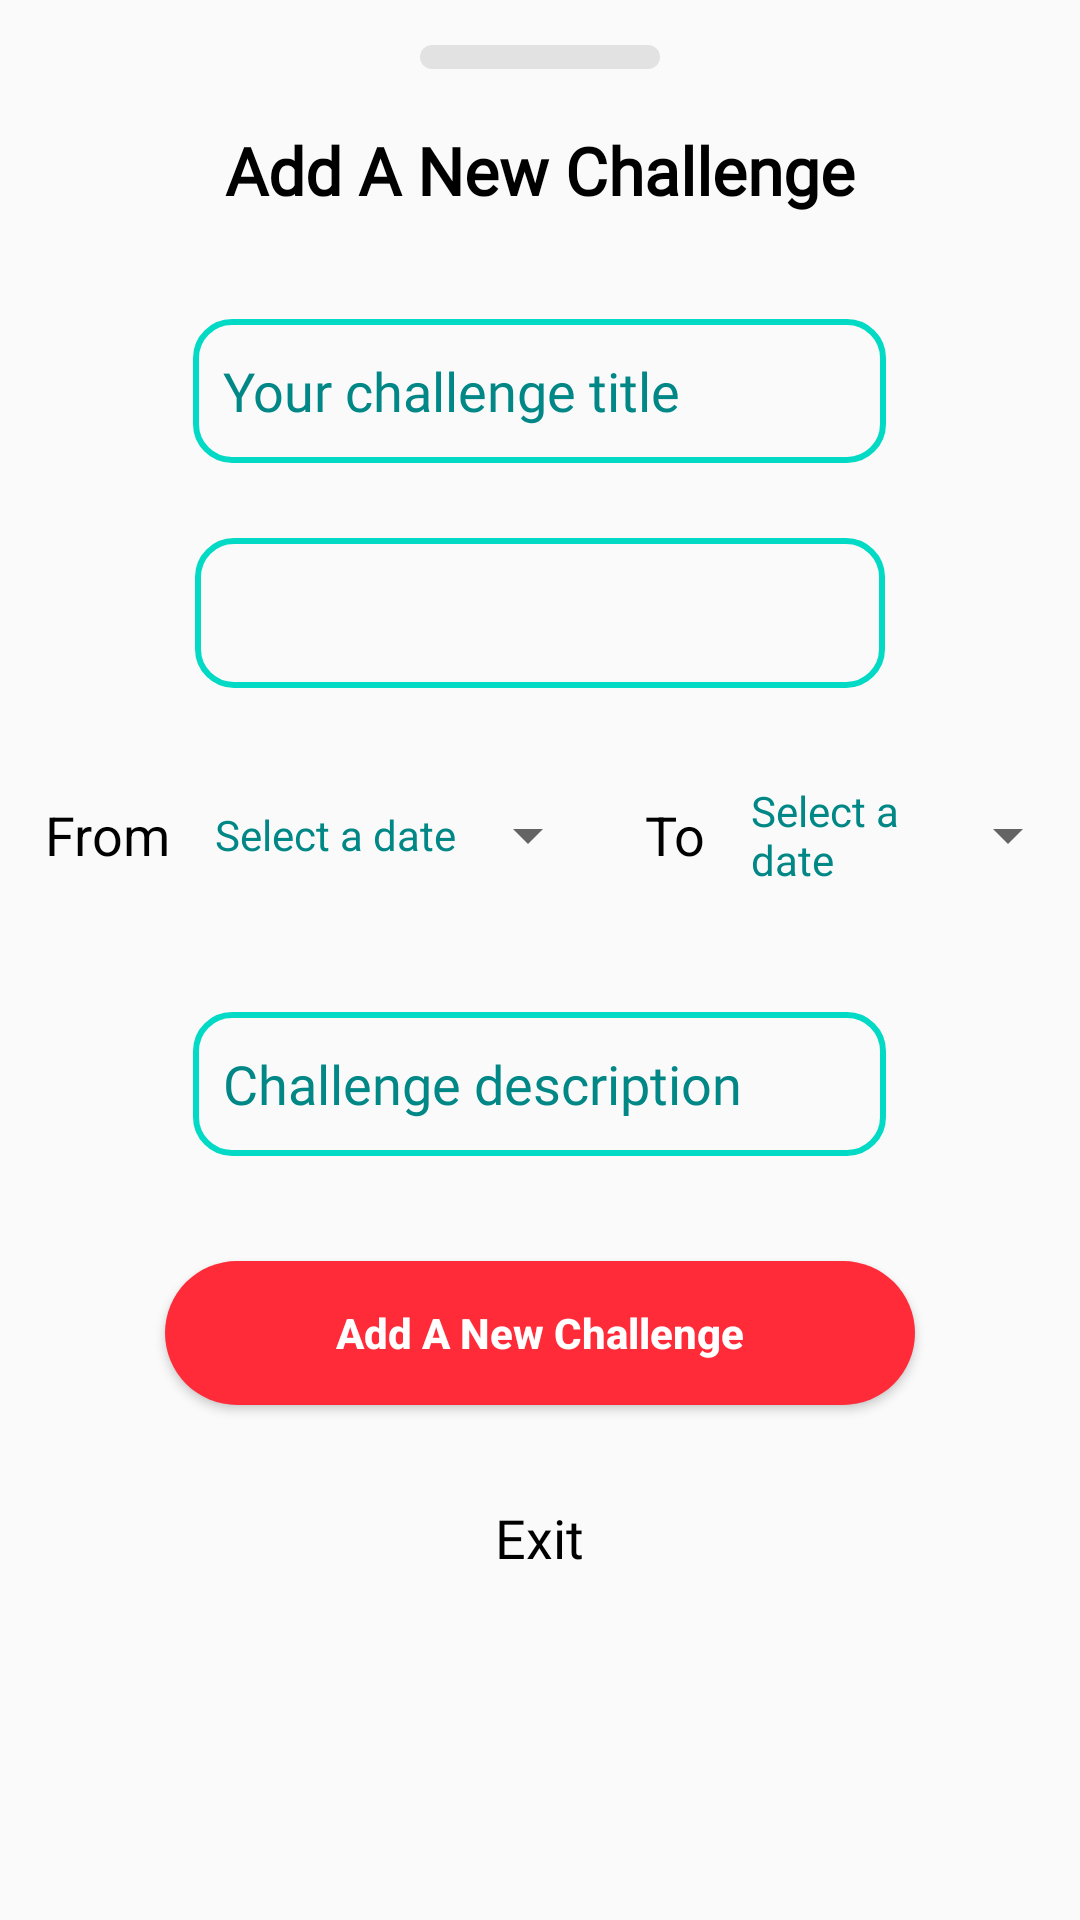

Layout XML and referenced resources for this Android screen:
<!-- AndroidManifest.xml: application theme Theme.ToDoApp -->
<!-- res/layout/bottom_sheet_challenges.xml -->
<?xml version="1.0" encoding="utf-8"?>
<androidx.coordinatorlayout.widget.CoordinatorLayout
    xmlns:android="http://schemas.android.com/apk/res/android"
    android:id="@+id/coordinatorLayout"
    android:layout_width="match_parent"
    android:layout_height="match_parent">

    <ImageView
        android:id="@+id/imgBottomShape"
        android:layout_width="wrap_content"
        android:layout_height="wrap_content"
        android:src="@drawable/bottom_sheet_shape"
        android:layout_gravity="center_horizontal"
        android:layout_margin="15dp"/>

    <androidx.core.widget.NestedScrollView
        android:layout_width="match_parent"
        android:layout_height="match_parent">

        <RelativeLayout
            android:layout_width="match_parent"
            android:layout_height="match_parent"
            android:gravity="center"
            android:layout_marginTop="42dp">

            <TextView
                android:id="@+id/txtTitle"
                style="@style/TEXT"
                android:layout_width="wrap_content"
                android:layout_height="wrap_content"
                android:layout_alignParentTop="true"
                android:layout_centerHorizontal="true"
                android:fontFamily="@font/roboto_regular"
                android:text="@string/add_challenge"
                android:textSize="22sp"
                android:textStyle="bold" />

            <EditText
                android:id="@+id/editTxtChallengeTitle"
                style="@style/TEXT"
                android:layout_width="wrap_content"
                android:layout_height="wrap_content"
                android:layout_marginTop="35dp"
                android:background="@drawable/input_shape"
                android:ems="11"
                android:fontFamily="@font/roboto_regular"
                android:hint="@string/add_a_new_challenge"
                android:inputType="textPersonName"
                android:minHeight="48dp"
                android:padding="10dp"
                android:textColorHint="@color/hint_color"
                android:layout_centerHorizontal="true"
                android:layout_below="@+id/txtTitle"/>

            <Spinner
                android:id="@+id/spinnerChallengeCategory"
                android:layout_width="wrap_content"
                android:layout_height="wrap_content"
                android:minHeight="50dp"
                android:minWidth="230dp"
                style="@style/TEXT"
                android:layout_marginTop="25dp"
                android:contentDescription="@string/category"
                android:background="@drawable/input_shape"
                android:layout_centerHorizontal="true"
                android:layout_below="@+id/editTxtChallengeTitle"/>

            <LinearLayout
                android:id="@+id/mainPageDateSpinner"
                android:layout_width="match_parent"
                android:layout_height="wrap_content"
                android:orientation="horizontal"
                android:gravity="center"
                android:layout_marginTop="25dp"
                android:layout_below="@+id/spinnerChallengeCategory">

                <TextView
                    android:layout_width="wrap_content"
                    android:layout_height="wrap_content"
                    android:text="@string/date_from"
                    style="@style/TEXT"
                    android:textSize="18sp"
                    android:layout_marginHorizontal="15dp"/>

                <Button
                    android:id="@+id/btnChallengeStartDay"
                    android:layout_width="wrap_content"
                    android:layout_height="wrap_content"
                    android:textColor="@color/hint_color"
                    android:text="@string/select_a_date"
                    style="?spinnerStyle"/>

                <TextView
                    android:layout_width="wrap_content"
                    android:layout_height="wrap_content"
                    android:text="@string/date_to"
                    style="@style/TEXT"
                    android:textSize="18sp"
                    android:layout_marginHorizontal="15dp"/>

                <Button
                    android:id="@+id/btnChallengeEndDay"
                    android:layout_width="wrap_content"
                    android:layout_height="wrap_content"
                    android:text="@string/select_a_date"
                    android:textColor="@color/hint_color"
                    style="?spinnerStyle"/>
            </LinearLayout>

            <EditText
                android:id="@+id/editTxtChallengeDescription"
                android:layout_width="wrap_content"
                android:layout_height="wrap_content"
                android:minHeight="48dp"
                android:ems="11"
                android:hint="@string/challenge_description"
                android:padding="10dp"
                style="@style/TEXT"
                android:layout_marginTop="35dp"
                android:inputType="textMultiLine"
                android:background="@drawable/input_shape"
                android:fontFamily="@font/roboto_regular"
                android:textColorHint="@color/hint_color"
                android:layout_centerHorizontal="true"
                android:layout_below="@+id/mainPageDateSpinner"/>

            <androidx.appcompat.widget.AppCompatButton
                android:id="@+id/btnAddNewChallenge"
                style="@style/themeBtn"
                android:layout_width="wrap_content"
                android:layout_height="wrap_content"
                android:layout_below="@+id/editTxtChallengeDescription"
                android:layout_centerHorizontal="true"
                android:layout_marginTop="35dp"
                android:minWidth="250dp"
                android:text="@string/add_challenge"
                android:textAllCaps="false"
                android:textColor="@color/white"
                android:textStyle="bold" />

            <TextView
                android:id="@+id/txtBackToChallenges"
                style="@style/TEXT"
                android:layout_width="wrap_content"
                android:layout_height="wrap_content"
                android:layout_below="@+id/btnAddNewChallenge"
                android:layout_centerHorizontal="true"
                android:layout_marginTop="20dp"
                android:layout_marginBottom="5dp"
                android:fontFamily="@font/roboto_light"
                android:paddingStart="25dp"
                android:paddingTop="7dp"
                android:paddingEnd="25dp"
                android:paddingBottom="7dp"
                android:text="@string/exit"
                android:textSize="18sp"
                android:layout_alignParentBottom="true"/>
        </RelativeLayout>
    </androidx.core.widget.NestedScrollView>
</androidx.coordinatorlayout.widget.CoordinatorLayout>
<!-- resources referenced by this layout -->
<resources>
  <color name="hint_color">#FF018786</color>
  <color name="white">#FFFFFFFF</color>
  <!-- drawable bottom_sheet_shape (drawable) -->
  <?xml version="1.0" encoding="utf-8"?>
  <shape xmlns:android="http://schemas.android.com/apk/res/android"
      android:shape="rectangle">
      <solid android:color="@color/bottom_shape" />
      <corners android:radius="12dp" />
      <size
          android:width="80dp"
          android:height="8dp" />
  </shape>
  <!-- drawable input_shape (drawable) -->
  <?xml version="1.0" encoding="utf-8"?>
  <shape xmlns:android="http://schemas.android.com/apk/res/android">
      <stroke android:color="@color/teal_200"
          android:width="2dp"/>
      <corners android:radius="12dp"/>
  </shape>
  <string name="add_a_new_challenge">Your challenge title</string>
  <string name="add_challenge">Add A New Challenge</string>
  <string name="category">Category</string>
  <string name="challenge_description">Challenge description</string>
  <string name="date_from">From</string>
  <string name="date_to">To</string>
  <string name="exit">Exit</string>
  <string name="select_a_date">Select a date</string>
  <style name="TEXT">
              <item name="android:textColor">#000000</item>
          </style>
  <style name="themeBtn">
          <item name="android:background">@drawable/button_style</item>
      </style>
  <style name="Theme.ToDoApp" parent="Theme.AppCompat.Light.NoActionBar">
          
          <item name="colorPrimary">@color/purple_500</item>
          <item name="colorPrimaryVariant">@color/purple_700</item>
          <item name="colorOnPrimary">@color/white</item>
          
          <item name="colorSecondary">@color/teal_200</item>
          <item name="colorSecondaryVariant">@color/teal_700</item>
          <item name="colorOnSecondary">@color/black</item>
          
          <item name="android:statusBarColor">@color/theme</item>
          
          <item name="popupMenuStyle">@style/PopupMenu</item>
      </style>
  <color name="bottom_shape">#E2E2E2</color>
  <color name="teal_200">#FF03DAC5</color>
  <!-- drawable button_style (drawable) -->
  <?xml version="1.0" encoding="utf-8"?>
  <shape xmlns:android="http://schemas.android.com/apk/res/android"
      android:shape="rectangle">
      <solid android:color="@color/btnThemeColor"/>
      <corners android:radius="80dp"/>
  </shape>
  <color name="purple_500">#FF6200EE</color>
  <color name="purple_700">#FF3700B3</color>
  <color name="teal_700">#FF018786</color>
  <color name="black">#FF000000</color>
  <color name="theme">#FF2B38</color>
  <style name="PopupMenu" parent="Widget.AppCompat.PopupMenu">
          <item name="android:popupBackground">@drawable/popup_menu_style</item>
      </style>
  <color name="btnThemeColor">#FF2B38</color>
</resources>
